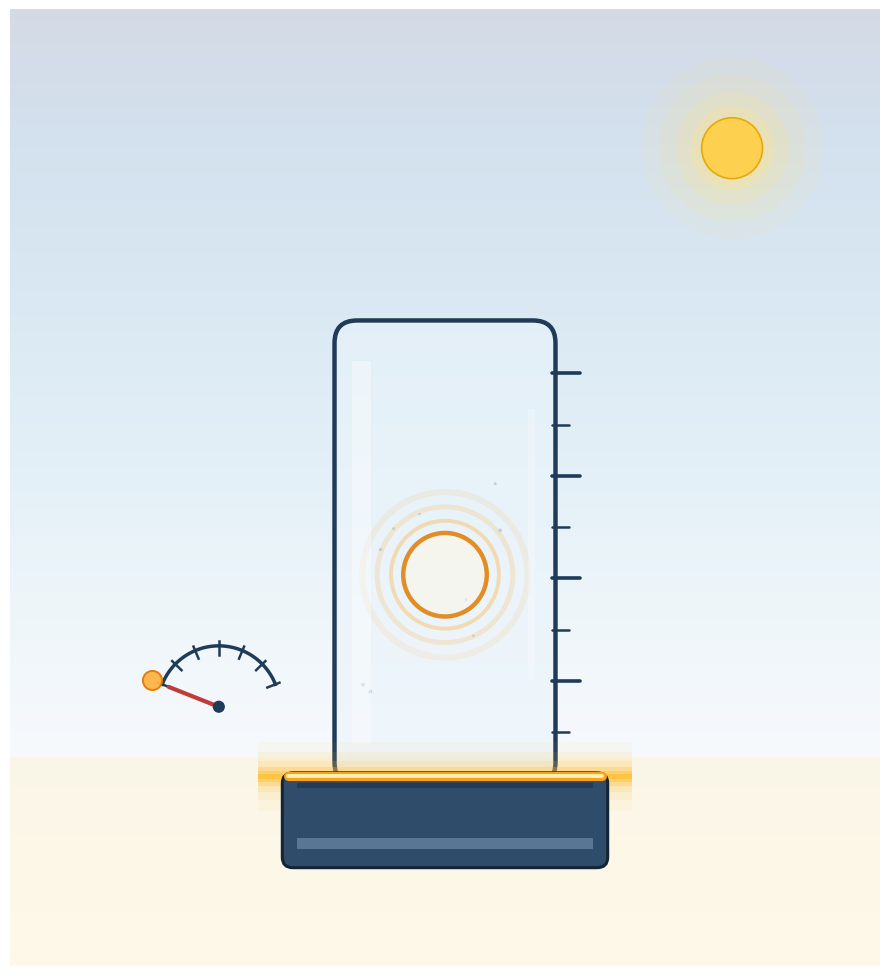

Generate this figure with matplotlib: (Note: this script raises an exception after producing the figure.)
"""
A2 Null baseline — visual-only illustration (no text/equations baked in).

Metaphor: the SAME rain gauge as A1, but empty.  No rain, no liquid.
The glowing zero floor is still there — now unambiguously read from
below the empty interior.  A single "0" vibe is conveyed by a
pulsing halo around the floor line.

Text is intentionally absent; the user overlays captions in the slide
layer.
"""

from __future__ import annotations

import os
import numpy as np
import matplotlib.pyplot as plt
from matplotlib.patches import (
    Rectangle, FancyBboxPatch, Ellipse, Circle,
)

OUT = r"C:\Users\allen\GitHub\Event Density\docs\figures\atlas\A2_null_baseline.png"


def build():
    fig, ax = plt.subplots(figsize=(9, 10), dpi=220)

    # ---- background: calm clear sky (lighter than A1 stormy sky) ---
    grad = np.linspace(0, 1, 500).reshape(-1, 1)
    grad = np.tile(grad, (1, 500))
    ax.imshow(
        grad, extent=[0, 10, 0, 11], aspect="auto",
        cmap="Blues_r", alpha=0.18, zorder=0,
    )
    # warm floor glow underlay (same palette as A1 for continuity)
    ax.add_patch(Rectangle(
        (0, 0), 10, 2.4,
        facecolor="#fff4d6", alpha=0.55, zorder=0,
    ))

    # ---- faint sun / empty-sky indicator (no clouds, no rain) ------
    for r, a in [(1.05, 0.08), (0.85, 0.12), (0.65, 0.18), (0.48, 0.28)]:
        ax.add_patch(Circle(
            (8.3, 9.4), r,
            facecolor="#ffe48a", edgecolor="none", alpha=a, zorder=1,
        ))
    ax.add_patch(Circle(
        (8.3, 9.4), 0.35,
        facecolor="#ffd04a", edgecolor="#e6a800", lw=1.2,
        alpha=0.95, zorder=2,
    ))

    # ---- gauge geometry (identical to A1) -------------------------
    gx, gy, gw, gh = 3.75, 2.1, 2.5, 5.3
    floor_y = gy + 0.08

    # glass body (subtle cyan)
    body = FancyBboxPatch(
        (gx, gy), gw, gh,
        boxstyle="round,pad=0.02,rounding_size=0.26",
        facecolor="#eaf4fb", edgecolor="none",
        alpha=0.60, zorder=2,
    )
    ax.add_patch(body)

    # ---- EMPTY INTERIOR --------------------------------------------
    # A faint vertical gradient inside the glass to suggest air / emptiness
    for i in range(60):
        frac = i / 60
        y0 = floor_y + frac * (gh - 0.15)
        c = (0.93 + 0.03 * frac, 0.96 + 0.02 * frac, 0.99, 0.14 * (1 - frac))
        ax.add_patch(Rectangle(
            (gx + 0.12, y0), gw - 0.24, (gh - 0.15) / 60 + 0.01,
            facecolor=c, edgecolor="none", zorder=3,
        ))

    # A few lonely dust motes to emphasize "there's nothing in here"
    rng = np.random.default_rng(11)
    for _ in range(9):
        x = rng.uniform(gx + 0.25, gx + gw - 0.25)
        y = rng.uniform(floor_y + 0.4, gy + gh - 0.4)
        r = rng.uniform(0.012, 0.022)
        ax.add_patch(Circle(
            (x, y), r,
            facecolor="#9fb4c6", edgecolor="none", alpha=0.55, zorder=4,
        ))

    # glass highlights (left + thin right) - same as A1
    ax.add_patch(Rectangle(
        (gx + 0.18, gy + 0.45), 0.22, gh - 0.9,
        facecolor="white", alpha=0.38, zorder=5,
    ))
    ax.add_patch(Rectangle(
        (gx + gw - 0.30, gy + 1.2), 0.08, gh - 2.2,
        facecolor="white", alpha=0.25, zorder=5,
    ))

    # gauge outline
    outline = FancyBboxPatch(
        (gx, gy), gw, gh,
        boxstyle="round,pad=0.02,rounding_size=0.26",
        facecolor="none", edgecolor="#1f3b57",
        lw=3.2, zorder=6,
    )
    ax.add_patch(outline)

    # tick marks, right side (same as A1)
    for i in range(1, 9):
        ty = gy + i * (gh / 9)
        long = (i % 2 == 0)
        xend = gx + gw + (0.30 if long else 0.18)
        lw = 2.6 if long else 1.8
        ax.plot(
            [gx + gw - 0.02, xend], [ty, ty],
            color="#1f3b57", lw=lw, zorder=7,
            solid_capstyle="round",
        )

    # ---- GLOWING ZERO FLOOR (now the sole focal point) ------------
    # Slightly stronger glow than A1 because this is the star of the image.
    for glow_h, a in [(0.80, 0.05), (0.55, 0.09),
                      (0.36, 0.16), (0.22, 0.28),
                      (0.12, 0.48), (0.06, 0.75)]:
        ax.add_patch(Rectangle(
            (gx - 0.9, floor_y - glow_h / 2),
            gw + 1.8, glow_h,
            facecolor="#ffc23a", edgecolor="none",
            alpha=a, zorder=6,
        ))
    # bright core line
    ax.plot(
        [gx - 0.55, gx + gw + 0.55],
        [floor_y, floor_y],
        color="#ff9f1a", lw=6.5, zorder=9,
        solid_capstyle="round",
    )
    ax.plot(
        [gx - 0.55, gx + gw + 0.55],
        [floor_y, floor_y],
        color="#fff3b5", lw=2.8, zorder=10,
        solid_capstyle="round",
    )

    # ---- pedestal (same as A1) ------------------------------------
    base = FancyBboxPatch(
        (gx - 0.6, gy - 0.95), gw + 1.2, 1.05,
        boxstyle="round,pad=0.02,rounding_size=0.12",
        facecolor="#2f4d6b", edgecolor="#142536",
        lw=2.2, zorder=7,
    )
    ax.add_patch(base)
    ax.add_patch(Rectangle(
        (gx - 0.45, gy - 0.75), gw + 0.9, 0.12,
        facecolor="#6b8aa8", alpha=0.7, zorder=8,
    ))
    ax.add_patch(Rectangle(
        (gx - 0.45, gy - 0.05), gw + 0.9, 0.05,
        facecolor="#0b1a27", alpha=0.35, zorder=8,
    ))

    # ---- stylized "zero" halo -------------------------------------
    # A pale ring floating inside the empty gauge, centered vertically,
    # reinforcing "the reading is zero."
    halo_cx = gx + gw / 2
    halo_cy = floor_y + (gh - 0.15) * 0.45
    for r, lw, a in [(0.95, 4.5, 0.12),
                     (0.78, 3.5, 0.22),
                     (0.62, 2.8, 0.40)]:
        ax.add_patch(Circle(
            (halo_cx, halo_cy), r,
            facecolor="none", edgecolor="#ffb347",
            lw=lw, alpha=a, zorder=4,
        ))
    # Inner crisp ring (the "0" character without being a typographic 0)
    ax.add_patch(Circle(
        (halo_cx, halo_cy), 0.48,
        facecolor="none", edgecolor="#e07b00",
        lw=3.2, alpha=0.85, zorder=5,
    ))
    # faint fill to anchor the ring
    ax.add_patch(Circle(
        (halo_cx, halo_cy), 0.48,
        facecolor="#fff7e6", edgecolor="none",
        alpha=0.55, zorder=4,
    ))

    # ---- needle/pointer on the side pegged at zero ----------------
    # A small analog-style indicator showing the reading is pinned at bottom.
    nx, ny = gx - 1.35, floor_y + 0.8
    # dial arc
    theta = np.linspace(np.pi * 0.12, np.pi * 0.88, 60)
    dial_r = 0.70
    ax.plot(
        nx + dial_r * np.cos(theta),
        ny + dial_r * np.sin(theta),
        color="#1f3b57", lw=2.5, zorder=7,
    )
    # tick marks on dial
    for t in np.linspace(np.pi * 0.12, np.pi * 0.88, 7):
        x0 = nx + 0.60 * np.cos(t)
        y0 = ny + 0.60 * np.sin(t)
        x1 = nx + 0.75 * np.cos(t)
        y1 = ny + 0.75 * np.sin(t)
        ax.plot([x0, x1], [y0, y1], color="#1f3b57", lw=1.8, zorder=7)
    # needle pinned at the leftmost (zero) tick
    zero_t = np.pi * 0.88
    ax.plot(
        [nx, nx + 0.62 * np.cos(zero_t)],
        [ny, ny + 0.62 * np.sin(zero_t)],
        color="#c23b3b", lw=3.0, zorder=8,
        solid_capstyle="round",
    )
    # needle pivot
    ax.add_patch(Circle(
        (nx, ny), 0.07,
        facecolor="#1f3b57", edgecolor="none", zorder=9,
    ))
    # little highlight dot at zero tick to underline "pegged here"
    zx = nx + 0.82 * np.cos(zero_t)
    zy = ny + 0.82 * np.sin(zero_t)
    ax.add_patch(Circle(
        (zx, zy), 0.11,
        facecolor="#ffb347", edgecolor="#e07b00", lw=1.4,
        alpha=0.95, zorder=9,
    ))

    # ---- framing ---------------------------------------------------
    ax.set_xlim(0, 10)
    ax.set_ylim(0, 11)
    ax.set_aspect("equal")
    ax.axis("off")

    plt.tight_layout()
    os.makedirs(os.path.dirname(OUT), exist_ok=True)
    plt.savefig(
        OUT, dpi=220, bbox_inches="tight",
        facecolor="#f7fbfe", edgecolor="none",
    )
    plt.close(fig)
    print(f"wrote {OUT}")


if __name__ == "__main__":
    build()
